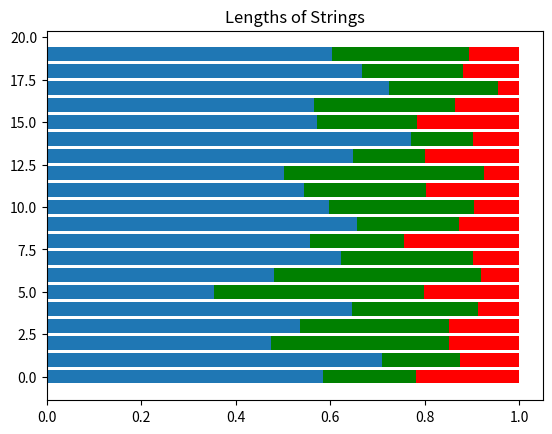

Generate this figure with matplotlib:
import numpy as np
import matplotlib.pyplot as plt

print(np.random.beta(0.6, 0.4))

print(np.random.dirichlet([0.3, 0.7]))

s = np.random.dirichlet((10, 5, 3), 20).transpose()

plt.barh(range(20), s[0])
plt.barh(range(20), s[1], left=s[0], color='g')
plt.barh(range(20), s[2], left=s[0]+s[1], color='r')
plt.title("Lengths of Strings")
plt.show()